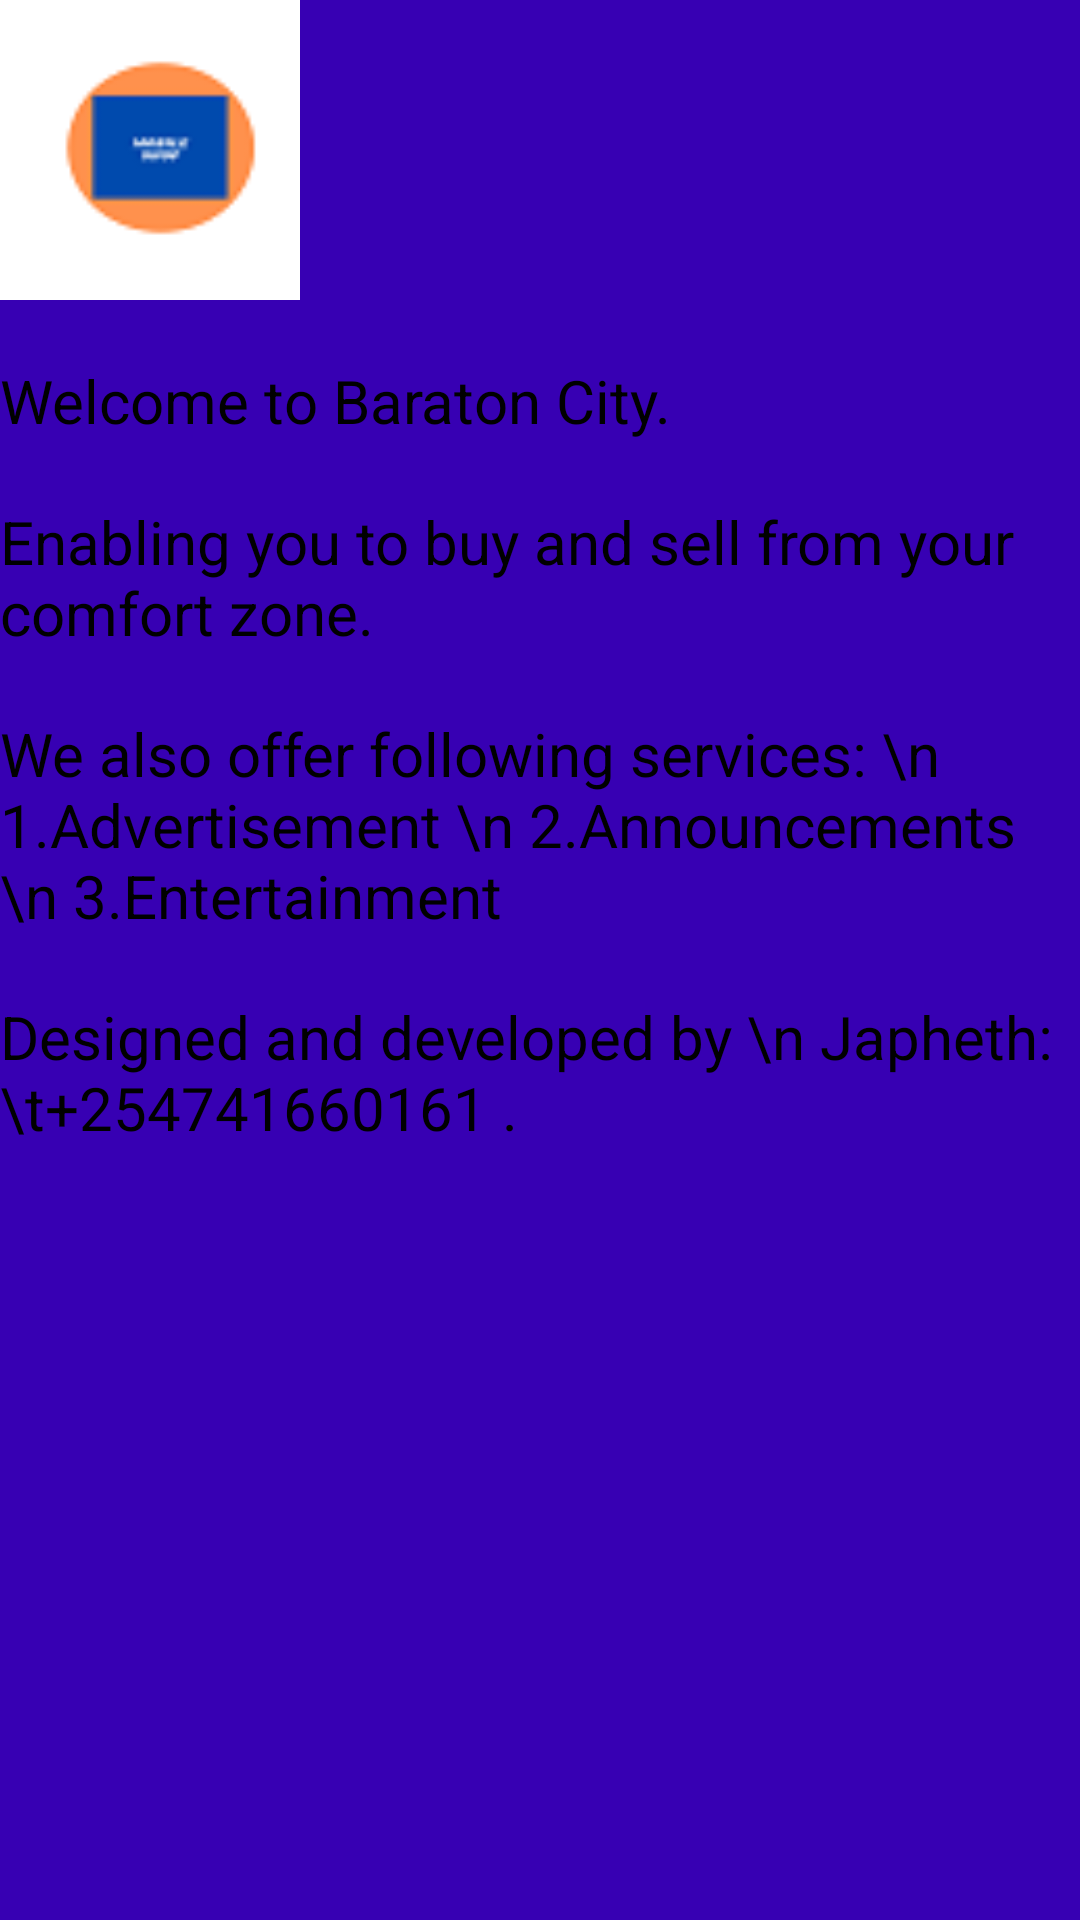

Write the Android layout XML for this screen, with the resource values it uses.
<!-- AndroidManifest.xml: application theme AppTheme -->
<!-- res/layout/activity_splash_screem.xml -->
<?xml version="1.0" encoding="utf-8"?>
<androidx.constraintlayout.widget.ConstraintLayout xmlns:android="http://schemas.android.com/apk/res/android"
    xmlns:app="http://schemas.android.com/apk/res-auto"
    xmlns:tools="http://schemas.android.com/tools"
    android:layout_width="match_parent"
    android:layout_height="match_parent"
    android:background="@color/design_default_color_primary_dark" >
    tools:context=".SplashScreem">

    <LinearLayout
        android:id="@+id/select_image_gallery"
        android:layout_width="match_parent"
        android:layout_height="wrap_content"
        android:layout_marginTop="10dp"
        android:orientation="vertical"
        android:background="@color/colorPrimaryDark" >

        <ImageView
            android:layout_width="100dp"
            android:layout_height="100dp"
            android:src="@drawable/logo" />

        <TextView
            android:layout_width="match_parent"
            android:layout_height="wrap_content"
            android:layout_gravity="center_vertical"
            android:layout_marginTop="20dp"
            android:text="Welcome to Baraton City."
            android:textColor="@color/black"
            android:textSize="20sp" />

        <TextView
            android:layout_width="match_parent"
            android:layout_height="wrap_content"
            android:layout_marginTop="20dp"

            android:text="Enabling you to buy and sell from your comfort zone."
            android:textColor="@color/black"
            android:textColorHint="@color/black"
            android:textSize="20sp" />
        <TextView
            android:layout_width="match_parent"
            android:layout_height="wrap_content"
            android:layout_marginTop="20dp"
            android:text="We also offer following services: \n 1.Advertisement \n 2.Announcements \n 3.Entertainment"
            android:textColor="@color/black"
            android:textColorHint="@color/black"
            android:textSize="20sp" />

        <TextView
            android:layout_width="match_parent"
            android:layout_height="wrap_content"
            android:layout_marginTop="20dp"

            android:text="Designed and developed by \n Japheth:\t+254741660161 ."
            android:textColor="@color/black"
            android:textSize="20sp" />


    </LinearLayout>


</androidx.constraintlayout.widget.ConstraintLayout>
<!-- resources referenced by this layout -->
<resources>
  <!-- drawable logo: png bitmap (drawable, 220932 bytes) -->
  <style name="AppTheme" parent="Theme.AppCompat.Light.DarkActionBar">
          
          <item name="colorPrimary">@color/colorPrimary</item>
          <item name="colorPrimaryDark">@color/colorPrimaryDark</item>
          <item name="colorAccent">@color/colorAccent</item>
  
      </style>
  <!-- not gathered from this repository: default colours our renderer supplied (Android Studio template values) -->
  <color name="black">#FF000000</color>
  <color name="colorPrimary">#FF6200EE</color>
  <color name="colorPrimaryDark">#FF3700B3</color>
  <color name="colorAccent">#FF03DAC5</color>
</resources>
